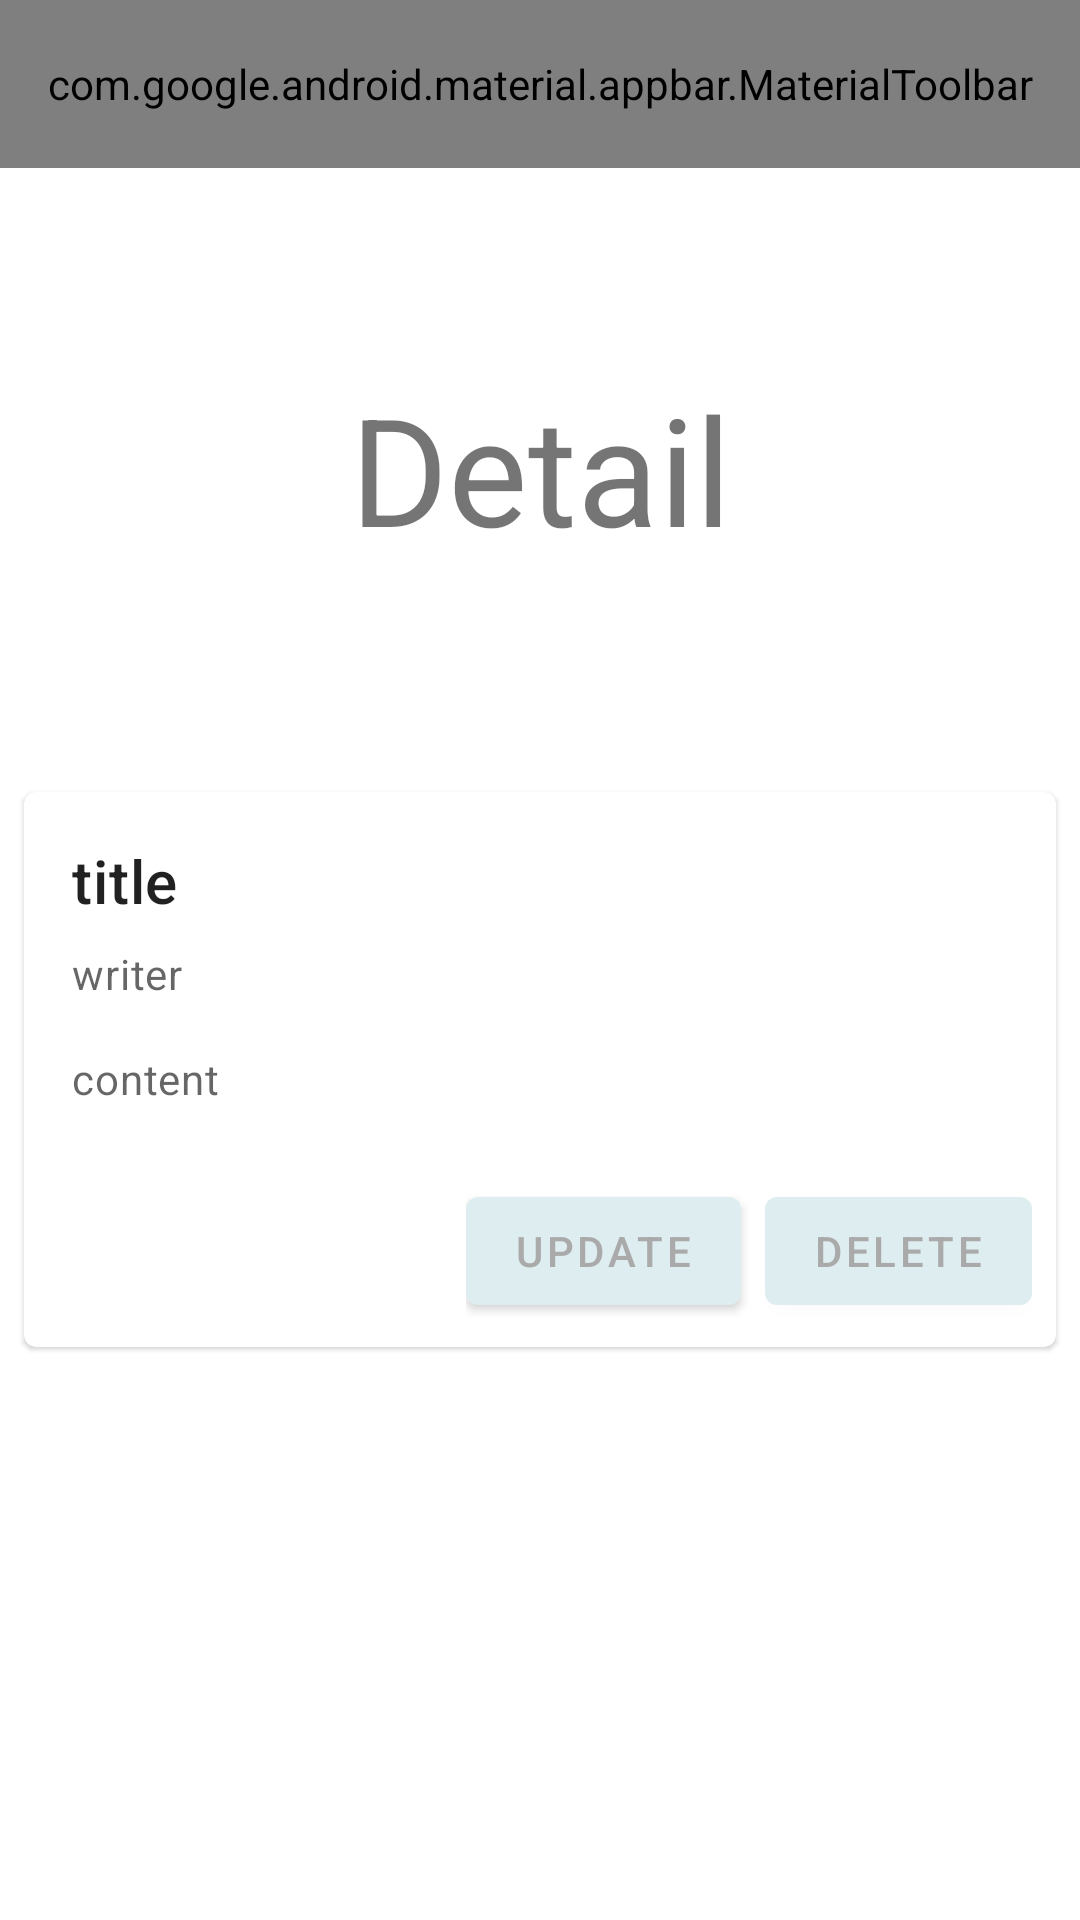

Write the Android layout XML for this screen, with the resource values it uses.
<!-- AndroidManifest.xml: application theme Theme.RetrofitEx03 -->
<!-- res/layout/activity_post_detail.xml -->
<?xml version="1.0" encoding="utf-8"?>
<androidx.appcompat.widget.LinearLayoutCompat
    xmlns:android="http://schemas.android.com/apk/res/android"
    xmlns:app="http://schemas.android.com/apk/res-auto"
    xmlns:tools="http://schemas.android.com/tools"
    android:layout_width="match_parent"
    android:layout_height="match_parent"
    android:orientation="vertical"
    tools:context=".view.post.PostDetailActivity">

    <include layout="@layout/toolbar_post_list"/>

    <TextView
        android:id="@+id/textView"
        android:layout_width="match_parent"
        android:layout_height="200dp"
        android:gravity="center"
        android:text="Detail"
        android:textSize="50dp"
        app:layout_constraintEnd_toEndOf="parent"
        app:layout_constraintTop_toTopOf="parent" />

    <com.google.android.material.card.MaterialCardView
        android:id="@+id/card"
        android:layout_width="match_parent"
        android:layout_height="wrap_content"
        android:layout_margin="8dp">

        <LinearLayout
            android:layout_width="match_parent"
            android:layout_height="wrap_content"
            android:orientation="vertical">


            <LinearLayout
                android:layout_width="match_parent"
                android:layout_height="wrap_content"
                android:orientation="vertical"
                android:padding="16dp">

                
                <TextView
                    android:id="@+id/tvTitle"
                    android:layout_width="wrap_content"
                    android:layout_height="wrap_content"
                    android:text="title"
                    android:textAppearance="?attr/textAppearanceHeadline6"
                    />
                <TextView
                    android:id="@+id/tvWriter"
                    android:layout_width="wrap_content"
                    android:layout_height="wrap_content"
                    android:layout_marginTop="8dp"
                    android:text="writer"
                    android:textAppearance="?attr/textAppearanceBody2"
                    android:textColor="?android:attr/textColorSecondary"
                    />
                <TextView
                    android:id="@+id/tvContent"
                    android:layout_width="wrap_content"
                    android:layout_height="wrap_content"
                    android:layout_marginTop="16dp"
                    android:text="content"
                    android:textAppearance="?attr/textAppearanceBody2"
                    android:textColor="?android:attr/textColorSecondary"
                    />

            </LinearLayout>

            
            <LinearLayout
                android:layout_width="wrap_content"
                android:layout_height="wrap_content"
                android:layout_margin="8dp"
                android:layout_gravity="right"
                android:orientation="horizontal">
                <com.google.android.material.button.MaterialButton
                    android:id="@+id/btnUpdate"
                    android:layout_width="wrap_content"
                    android:layout_height="wrap_content"
                    android:layout_marginEnd="8dp"
                    android:textColor="@android:color/darker_gray"
                    android:text="update" />
                <com.google.android.material.button.MaterialButton
                    android:id="@+id/btnDelete"
                    android:layout_width="wrap_content"
                    android:layout_height="wrap_content"
                    android:textColor="@android:color/darker_gray"
                    android:text="delete" />
            </LinearLayout>

        </LinearLayout>

    </com.google.android.material.card.MaterialCardView>

</androidx.appcompat.widget.LinearLayoutCompat>
<!-- res/layout/toolbar_post_list.xml (included above) -->
<?xml version="1.0" encoding="utf-8"?>
<com.google.android.material.appbar.AppBarLayout
    xmlns:android="http://schemas.android.com/apk/res/android"
    xmlns:app="http://schemas.android.com/apk/res-auto"
    xmlns:tools="http://schemas.android.com/tools"

    android:layout_width="match_parent"
    android:layout_height="wrap_content">

    <com.google.android.material.appbar.MaterialToolbar
        android:id="@+id/myToolBar"
        android:layout_width="match_parent"
        android:layout_height="?attr/actionBarSize"
        app:title="post"
        app:menu="@menu/my_menu"/>

</com.google.android.material.appbar.AppBarLayout>
<!-- resources referenced by this layout -->
<resources>
  <style name="Theme.RetrofitEx03" parent="Theme.MaterialComponents.DayNight.NoActionBar">
          
          <item name="colorPrimary">@color/light_blue</item>
          <item name="colorPrimaryVariant">@color/light_blue</item>
          <item name="colorOnPrimary">@color/white</item>
          
          <item name="colorSecondary">@color/light_blue</item>
          <item name="colorSecondaryVariant">@color/light_pink</item>
          <item name="colorOnSecondary">@color/black</item>
          
          <item name="backgroundColor">@color/main</item>
          <item name="android:statusBarColor" tools:targetApi="l">?attr/colorPrimaryVariant</item>
          
      </style>
  <color name="light_blue">#DEEDF0</color>
  <color name="white">#FFFFFFFF</color>
  <color name="light_pink">#F4C7AB</color>
  <color name="black">#FF000000</color>
  <color name="main">#46656A</color>
</resources>
